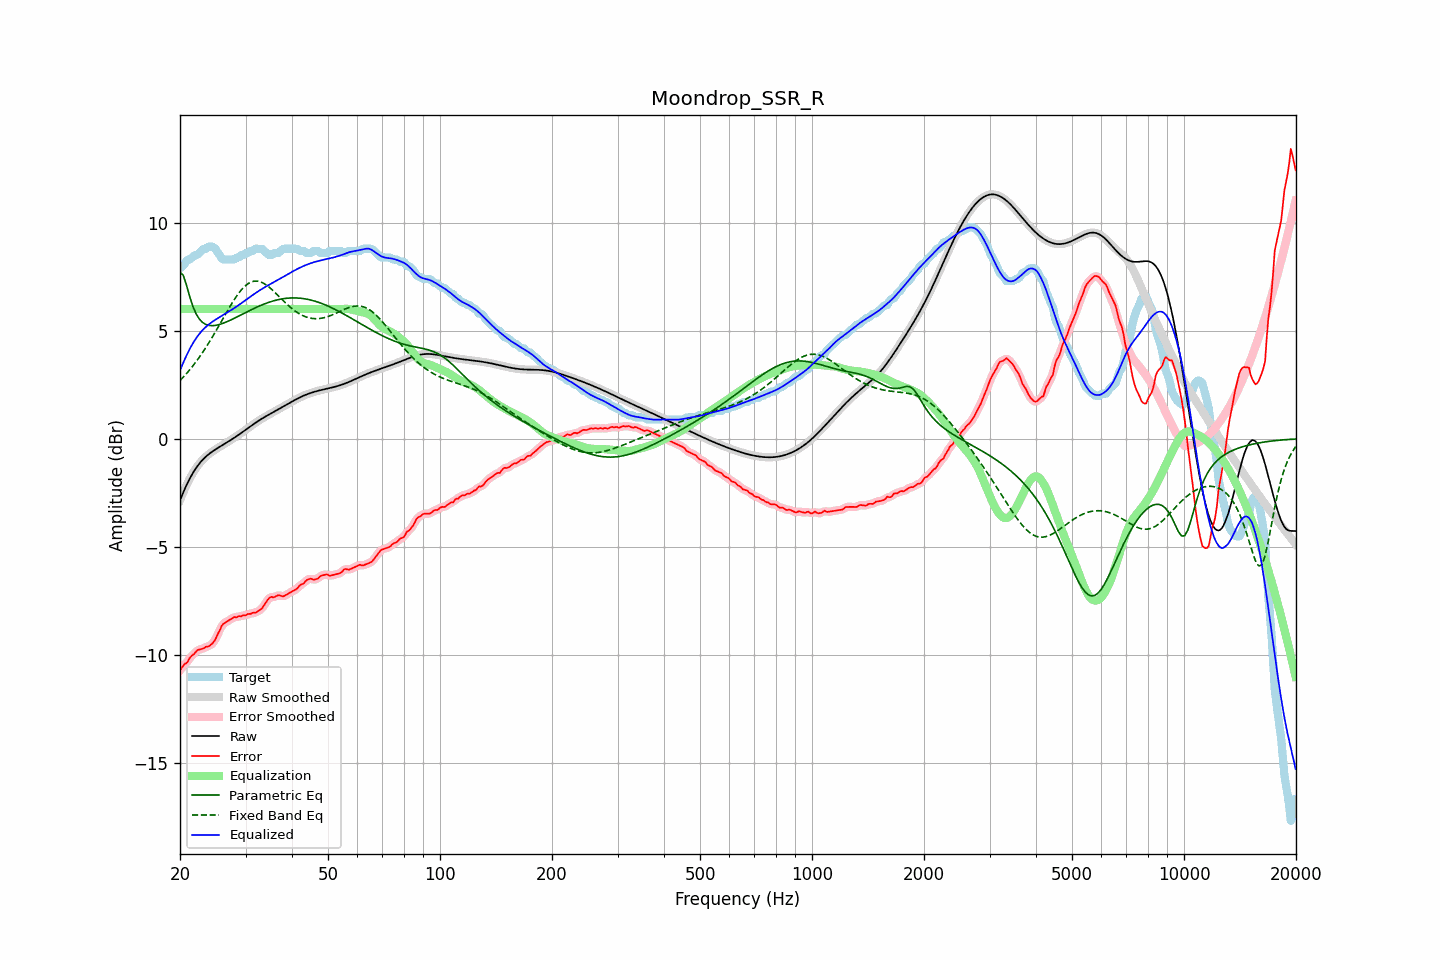

Source data for this figure (header and first rows):
frequency, raw, error, smoothed, error_smoothed, equalization, parametric_eq, fixed_band_eq, equalized_raw, equalized_smoothed, target
20.00, -2.85, -10.74, -2.85, -10.72, 6.00, 7.69, 2.69, 3.15, 3.15, 7.89
20.20, -2.67, -10.60, -2.67, -10.62, 6.00, 7.63, 2.77, 3.33, 3.33, 7.94
20.40, -2.49, -10.51, -2.49, -10.53, 6.00, 7.56, 2.85, 3.51, 3.51, 8.02
20.61, -2.32, -10.41, -2.32, -10.44, 6.00, 7.34, 2.93, 3.68, 3.68, 8.09
20.81, -2.16, -10.39, -2.16, -10.36, 6.00, 7.11, 3.01, 3.84, 3.84, 8.23
21.02, -2.00, -10.29, -2.00, -10.27, 6.00, 6.85, 3.10, 4.00, 4.00, 8.29
21.23, -1.85, -10.15, -1.86, -10.17, 6.00, 6.58, 3.18, 4.15, 4.14, 8.29
21.44, -1.72, -10.06, -1.72, -10.07, 6.00, 6.35, 3.27, 4.28, 4.28, 8.35
21.66, -1.59, -10.00, -1.59, -9.99, 6.00, 6.12, 3.37, 4.41, 4.41, 8.40
21.87, -1.47, -9.94, -1.47, -9.92, 6.00, 5.95, 3.46, 4.53, 4.53, 8.48
22.09, -1.36, -9.84, -1.36, -9.85, 6.00, 5.78, 3.56, 4.64, 4.64, 8.49
22.31, -1.25, -9.78, -1.25, -9.79, 6.00, 5.66, 3.66, 4.75, 4.75, 8.52
22.54, -1.15, -9.75, -1.15, -9.75, 6.00, 5.54, 3.77, 4.85, 4.85, 8.60
22.76, -1.06, -9.74, -1.07, -9.74, 6.00, 5.46, 3.87, 4.94, 4.93, 8.67
22.99, -0.98, -9.72, -0.98, -9.71, 6.00, 5.38, 3.98, 5.02, 5.02, 8.73
23.22, -0.91, -9.69, -0.91, -9.68, 6.00, 5.33, 4.09, 5.09, 5.09, 8.79
23.45, -0.84, -9.62, -0.84, -9.65, 6.00, 5.29, 4.21, 5.16, 5.16, 8.79
23.69, -0.77, -9.62, -0.77, -9.62, 6.00, 5.26, 4.32, 5.23, 5.23, 8.85
23.92, -0.71, -9.60, -0.71, -9.58, 6.00, 5.24, 4.44, 5.29, 5.29, 8.89
24.16, -0.65, -9.54, -0.65, -9.55, 6.00, 5.23, 4.56, 5.35, 5.35, 8.89
24.40, -0.60, -9.48, -0.60, -9.48, 6.00, 5.23, 4.69, 5.40, 5.40, 8.89
24.65, -0.55, -9.40, -0.55, -9.39, 6.00, 5.23, 4.81, 5.45, 5.45, 8.85
24.89, -0.50, -9.29, -0.50, -9.27, 6.00, 5.24, 4.94, 5.50, 5.50, 8.79
25.14, -0.45, -9.12, -0.45, -9.13, 6.00, 5.26, 5.07, 5.55, 5.55, 8.66
25.39, -0.41, -8.96, -0.41, -8.96, 6.00, 5.27, 5.20, 5.59, 5.59, 8.55
25.65, -0.36, -8.82, -0.36, -8.80, 6.00, 5.29, 5.33, 5.64, 5.64, 8.46
25.91, -0.32, -8.65, -0.32, -8.67, 6.00, 5.32, 5.46, 5.68, 5.68, 8.33
26.16, -0.27, -8.56, -0.27, -8.57, 6.00, 5.35, 5.59, 5.73, 5.73, 8.29
26.43, -0.23, -8.51, -0.23, -8.50, 6.00, 5.37, 5.72, 5.77, 5.77, 8.29
26.69, -0.18, -8.47, -0.18, -8.46, 6.00, 5.40, 5.85, 5.82, 5.82, 8.29
26.96, -0.14, -8.42, -0.14, -8.42, 6.00, 5.44, 5.98, 5.86, 5.86, 8.29
27.23, -0.09, -8.38, -0.09, -8.38, 6.00, 5.47, 6.10, 5.91, 5.91, 8.29
27.50, -0.04, -8.33, -0.04, -8.32, 6.00, 5.51, 6.23, 5.96, 5.96, 8.29
27.77, 0.00, -8.28, 0.00, -8.29, 6.00, 5.54, 6.35, 6.00, 6.00, 8.29
28.05, 0.05, -8.24, 0.05, -8.26, 6.00, 5.58, 6.46, 6.05, 6.05, 8.30
28.33, 0.10, -8.27, 0.10, -8.24, 6.00, 5.62, 6.57, 6.10, 6.10, 8.37
28.62, 0.15, -8.23, 0.15, -8.24, 6.00, 5.65, 6.68, 6.15, 6.15, 8.39
28.90, 0.21, -8.21, 0.21, -8.22, 6.00, 5.69, 6.78, 6.21, 6.21, 8.41
29.19, 0.26, -8.23, 0.26, -8.20, 6.00, 5.73, 6.87, 6.26, 6.26, 8.48
29.48, 0.31, -8.17, 0.31, -8.19, 6.00, 5.77, 6.95, 6.31, 6.31, 8.49
29.78, 0.37, -8.17, 0.37, -8.17, 6.00, 5.81, 7.03, 6.37, 6.37, 8.53
30.08, 0.42, -8.17, 0.42, -8.14, 6.00, 5.84, 7.09, 6.42, 6.42, 8.59
30.38, 0.47, -8.11, 0.47, -8.13, 6.00, 5.88, 7.16, 6.47, 6.47, 8.59
30.68, 0.53, -8.10, 0.53, -8.11, 6.00, 5.92, 7.20, 6.53, 6.53, 8.63
30.99, 0.58, -8.11, 0.58, -8.08, 6.00, 5.95, 7.24, 6.58, 6.58, 8.69
31.30, 0.63, -8.05, 0.63, -8.07, 6.00, 5.99, 7.27, 6.63, 6.63, 8.69
31.61, 0.69, -8.05, 0.69, -8.06, 6.00, 6.03, 7.29, 6.69, 6.69, 8.74
31.93, 0.74, -8.05, 0.74, -8.03, 6.00, 6.06, 7.29, 6.74, 6.74, 8.79
32.24, 0.79, -8.00, 0.79, -8.00, 6.00, 6.09, 7.29, 6.79, 6.79, 8.79
32.57, 0.84, -7.95, 0.83, -7.96, 6.00, 6.13, 7.28, 6.84, 6.83, 8.79
32.89, 0.88, -7.90, 0.88, -7.91, 6.00, 6.16, 7.26, 6.88, 6.88, 8.79
33.22, 0.93, -7.85, 0.93, -7.84, 6.00, 6.19, 7.23, 6.93, 6.93, 8.78
33.55, 0.97, -7.74, 0.97, -7.74, 6.00, 6.22, 7.19, 6.97, 6.97, 8.71
33.89, 1.02, -7.63, 1.02, -7.63, 6.00, 6.25, 7.14, 7.02, 7.02, 8.65
34.23, 1.06, -7.52, 1.06, -7.51, 6.00, 6.28, 7.09, 7.06, 7.06, 8.58
34.57, 1.10, -7.41, 1.10, -7.41, 6.00, 6.30, 7.04, 7.10, 7.10, 8.51
34.92, 1.14, -7.34, 1.14, -7.35, 6.00, 6.33, 6.98, 7.14, 7.14, 8.49
35.27, 1.19, -7.31, 1.19, -7.33, 6.00, 6.35, 6.91, 7.19, 7.19, 8.50
35.62, 1.23, -7.34, 1.23, -7.32, 6.00, 6.37, 6.84, 7.23, 7.23, 8.57
35.97, 1.27, -7.32, 1.27, -7.31, 6.00, 6.39, 6.77, 7.27, 7.27, 8.59
... 635 more rows
